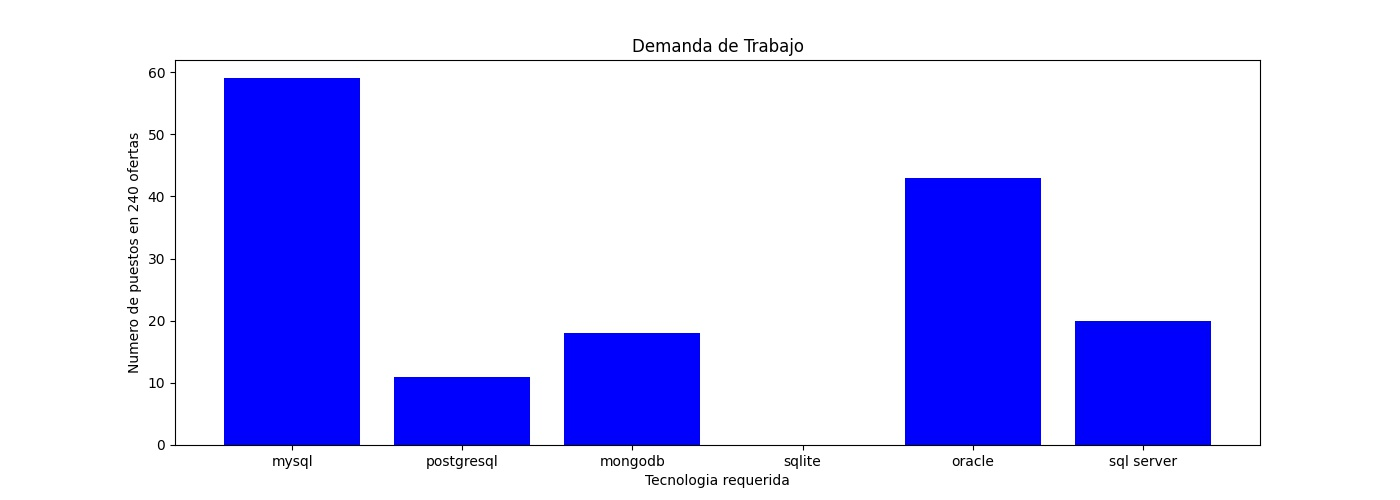

The table this chart was drawn from, first rows:
, Technology, Numbers
0, mysql, 59
1, postgresql, 11
2, mongodb, 18
3, sqlite, 0
4, oracle, 43
5, sql server, 20
